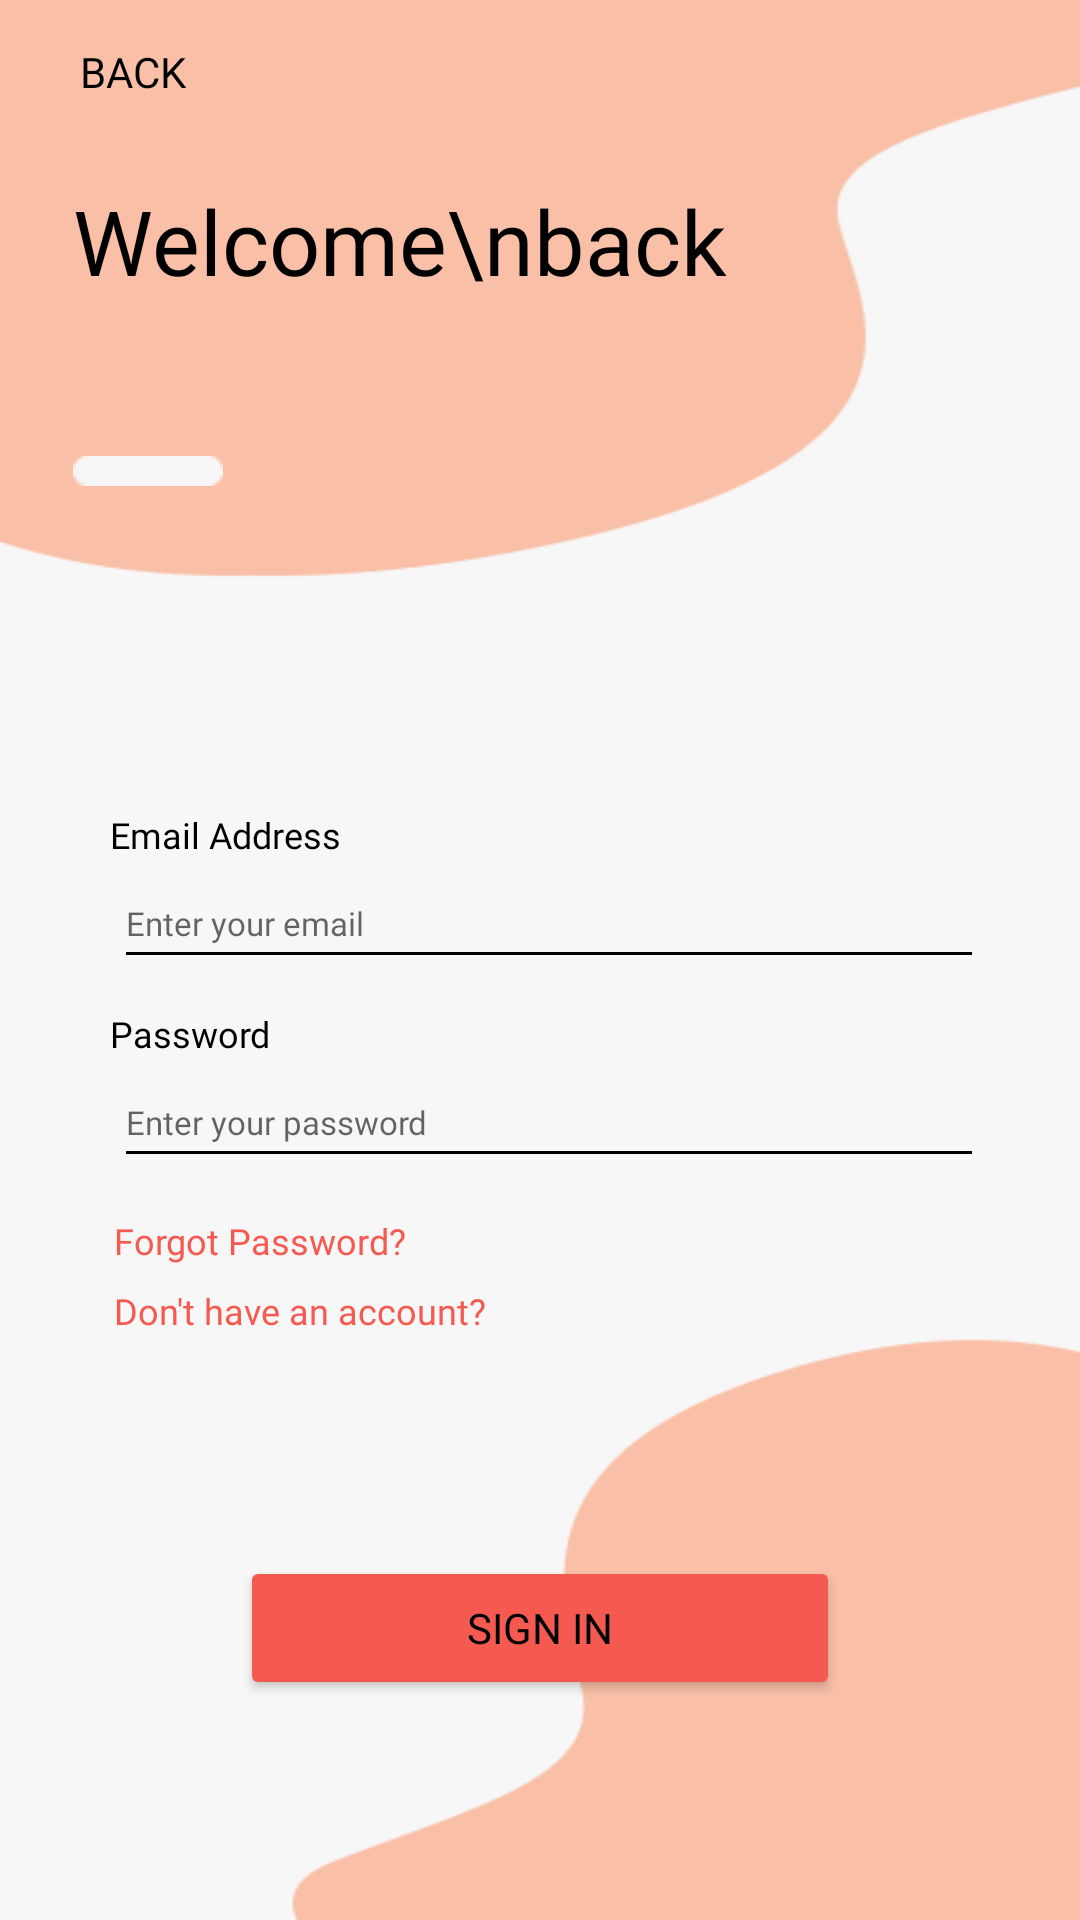

Android layout source for this screen:
<!-- AndroidManifest.xml: application theme Theme.QuickRecipe -->
<!-- res/layout/activity_login.xml -->
<?xml version="1.0" encoding="utf-8"?>
<androidx.constraintlayout.widget.ConstraintLayout xmlns:android="http://schemas.android.com/apk/res/android"
    xmlns:app="http://schemas.android.com/apk/res-auto"
    xmlns:tools="http://schemas.android.com/tools"
    android:layout_width="match_parent"
    android:layout_height="match_parent"
    tools:context=".Login"
    android:background="@drawable/bg">


    <Button
        android:id="@+id/back"
        android:layout_width="wrap_content"
        android:layout_height="wrap_content"
        android:background="?android:attr/selectableItemBackground"
        android:drawableLeft="@drawable/arrow_back"
        android:fontFamily="@font/poppins_regular"
        android:text="Back"
        android:textColor="@color/black"
        app:layout_constraintEnd_toEndOf="parent"
        app:layout_constraintHorizontal_bias="0.0"
        app:layout_constraintStart_toStartOf="parent"
        app:layout_constraintTop_toTopOf="parent" />

    <TextView
        android:id="@+id/title"
        android:layout_width="300dp"
        android:layout_height="80dp"
        android:layout_marginTop="60dp"
        android:fontFamily="@font/poppins_bold"
        android:text="Welcome\nback"
        android:textColor="@color/black"
        android:textSize="30sp"
        app:layout_constraintEnd_toEndOf="parent"
        app:layout_constraintHorizontal_bias="0.405"
        app:layout_constraintStart_toStartOf="parent"
        app:layout_constraintTop_toTopOf="parent" />

    <TextView
        android:id="@+id/email"
        android:layout_width="wrap_content"
        android:layout_height="wrap_content"
        android:layout_marginTop="130dp"
        android:fontFamily="@font/poppins_semibold"
        android:text="Email Address"
        android:textColor="?android:textColorPrimary"
        android:textSize="12sp"
        app:layout_constraintEnd_toEndOf="parent"
        app:layout_constraintHorizontal_bias="0.13"
        app:layout_constraintStart_toStartOf="parent"
        app:layout_constraintTop_toBottomOf="@+id/title" />

    <EditText
        android:id="@+id/emailinput"
        android:layout_width="290dp"
        android:layout_height="40dp"
        android:backgroundTint="?android:textColorPrimary"
        android:ems="10"
        android:fontFamily="@font/poppins_regular"
        android:hint="Enter your email"
        android:inputType="textEmailAddress"
        android:textCursorDrawable="?android:textColorPrimary"
        android:textSize="11sp"
        app:layout_constraintEnd_toEndOf="parent"
        app:layout_constraintHorizontal_bias="0.037"
        app:layout_constraintStart_toStartOf="@+id/email"
        app:layout_constraintTop_toBottomOf="@+id/email" />

    <TextView
        android:id="@+id/password"
        android:layout_width="wrap_content"
        android:layout_height="wrap_content"
        android:text="Password"
        android:textColor="?android:textColorPrimary"
        android:textSize="12sp"
        android:fontFamily="@font/poppins_semibold"
        android:layout_marginTop="10dp"
        app:layout_constraintEnd_toEndOf="parent"
        app:layout_constraintHorizontal_bias="0.12"
        app:layout_constraintStart_toStartOf="parent"
        app:layout_constraintTop_toBottomOf="@+id/emailinput" />


    <EditText
        android:id="@+id/passwordInput"
        android:layout_width="290dp"
        android:layout_height="40dp"
        android:backgroundTint="?android:textColorPrimary"
        android:ems="10"
        android:fontFamily="@font/poppins_regular"
        android:hint="Enter your password"
        android:inputType="textPassword"
        android:textCursorDrawable="?android:textColorPrimary"
        android:textSize="11sp"
        app:layout_constraintEnd_toEndOf="parent"
        app:layout_constraintHorizontal_bias="0.037"
        app:layout_constraintStart_toStartOf="@+id/password"
        app:layout_constraintTop_toBottomOf="@+id/password" />

    <TextView
        android:id="@+id/dontHaveAccount"
        android:layout_width="wrap_content"
        android:layout_height="wrap_content"
        android:layout_marginTop="36dp"
        android:fontFamily="@font/poppins_regular"
        android:text="Don't have an account?"
        android:textColor="#F55A51"
        android:textSize="12sp"
        app:layout_constraintEnd_toEndOf="parent"
        app:layout_constraintHorizontal_bias="0.0"
        app:layout_constraintStart_toStartOf="@+id/passwordInput"
        app:layout_constraintTop_toBottomOf="@+id/passwordInput" />

    <TextView
        android:id="@+id/forgetPw"
        android:layout_width="wrap_content"
        android:layout_height="wrap_content"
        android:fontFamily="@font/poppins_regular"
        android:text="Forgot Password?"
        android:textColor="#F55A51"
        android:textSize="12sp"
        app:layout_constraintBottom_toTopOf="@+id/dontHaveAccount"
        app:layout_constraintEnd_toEndOf="parent"
        app:layout_constraintHorizontal_bias="0.0"
        app:layout_constraintStart_toStartOf="@+id/passwordInput"
        app:layout_constraintTop_toBottomOf="@+id/passwordInput"
        app:layout_constraintVertical_bias="0.652" />

    <Button
        android:id="@+id/signIn"
        android:layout_width="200dp"
        android:layout_height="wrap_content"
        android:backgroundTint="#F55A51"
        android:fontFamily="@font/poppins_bold"
        android:text="Sign In"
        app:layout_constraintBottom_toBottomOf="parent"
        app:layout_constraintEnd_toEndOf="parent"
        app:layout_constraintStart_toStartOf="parent"
        app:layout_constraintTop_toBottomOf="@+id/dontHaveAccount" />

    <ImageView
        android:id="@+id/rectangles"
        android:layout_width="50dp"
        android:layout_height="wrap_content"
        android:layout_marginTop="12dp"
        android:adjustViewBounds="true"
        android:maxWidth="100dp"
        android:maxHeight="100dp"
        android:scaleType="fitCenter"
        app:layout_constraintEnd_toEndOf="parent"
        app:layout_constraintHorizontal_bias="0.0"
        app:layout_constraintStart_toStartOf="@+id/title"
        app:layout_constraintTop_toBottomOf="@+id/title"
        app:srcCompat="@drawable/rectangle_white" />

</androidx.constraintlayout.widget.ConstraintLayout>
<!-- resources referenced by this layout -->
<resources>
  <!-- drawable bg: png bitmap (drawable-v24, 6873 bytes) -->
  <!-- drawable rectangle_white: png bitmap (drawable-v24, 261 bytes) -->
  <style name="Theme.QuickRecipe" parent="Theme.MaterialComponents.DayNight.NoActionBar">
          
          <item name="colorPrimary">#629dbf</item>
          <item name="colorPrimaryVariant">#629dbf</item>
          <item name="colorOnPrimary">@color/white</item>
          
          <item name="colorSecondary">@color/teal_200</item>
          <item name="colorSecondaryVariant">@color/teal_700</item>
          <item name="colorOnSecondary">@color/black</item>
          <item name="android:textColorPrimary">@color/black</item>
          
          <item name="android:statusBarColor" tools:targetApi="l">?attr/colorPrimaryVariant</item>
          
          <item name="windowActionBar">false</item>
          <item name="windowNoTitle">true</item>
      </style>
  <!-- not gathered from this repository: default colours our renderer supplied (Android Studio template values) -->
  <color name="teal_200">#FF03DAC5</color>
  <color name="teal_700">#FF018786</color>
  <color name="black">#FF000000</color>
  <color name="white">#FFFFFFFF</color>
</resources>
